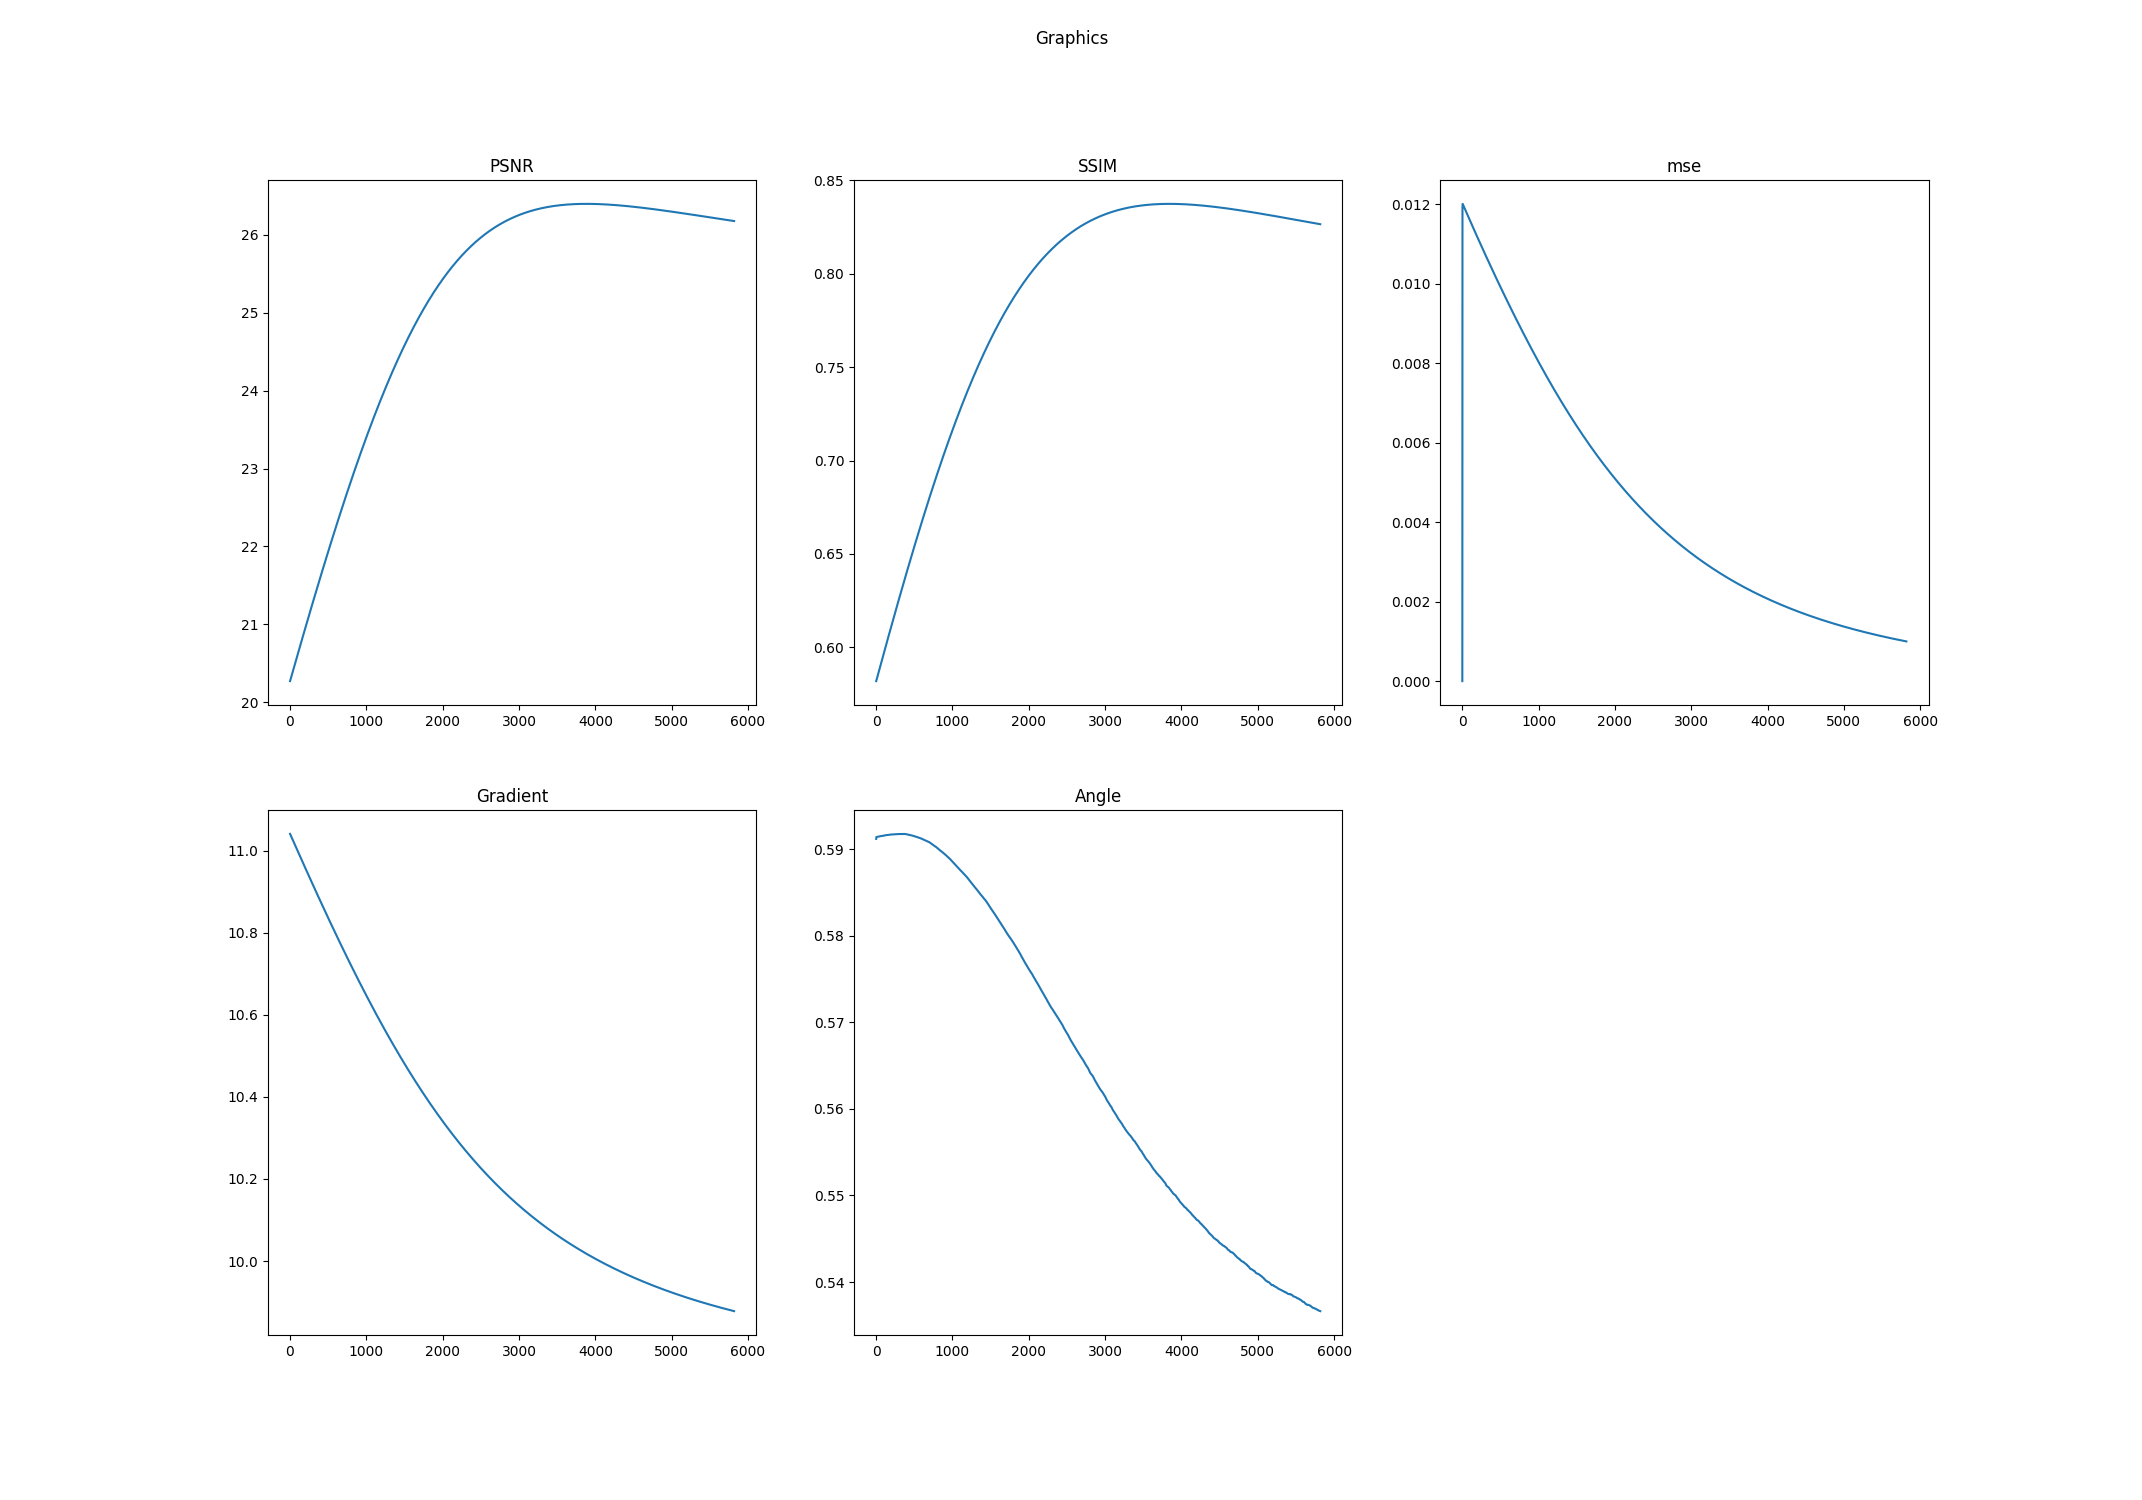

Source data for this figure (header and first rows):
k, PSNR, SSIM, mse, Log-Gradient, Angle
0.0, 20.27, 0.5819, 0.0, 11.04, 0.5912
1.0, 20.27, 0.582, 0.01032, 11.04, 0.5914
2.0, 20.28, 0.5822, 0.01192, 11.04, 0.5914
3.0, 20.28, 0.5823, 0.01201, 11.04, 0.5914
4.0, 20.28, 0.5825, 0.01202, 11.04, 0.5914
5.0, 20.29, 0.5826, 0.01201, 11.04, 0.5914
6.0, 20.29, 0.5828, 0.01201, 11.04, 0.5914
7.0, 20.29, 0.5829, 0.01201, 11.04, 0.5914
8.0, 20.3, 0.5831, 0.012, 11.04, 0.5914
9.0, 20.3, 0.5832, 0.012, 11.04, 0.5914
10.0, 20.31, 0.5834, 0.01199, 11.04, 0.5914
11.0, 20.31, 0.5835, 0.01199, 11.04, 0.5914
12.0, 20.31, 0.5837, 0.01198, 11.04, 0.5914
13.0, 20.32, 0.5838, 0.01198, 11.04, 0.5914
14.0, 20.32, 0.584, 0.01197, 11.04, 0.5914
15.0, 20.32, 0.5841, 0.01197, 11.03, 0.5914
16.0, 20.33, 0.5843, 0.01197, 11.03, 0.5914
17.0, 20.33, 0.5844, 0.01196, 11.03, 0.5914
18.0, 20.33, 0.5846, 0.01196, 11.03, 0.5914
19.0, 20.34, 0.5847, 0.01195, 11.03, 0.5914
20.0, 20.34, 0.5849, 0.01195, 11.03, 0.5914
21.0, 20.34, 0.585, 0.01194, 11.03, 0.5914
22.0, 20.35, 0.5852, 0.01194, 11.03, 0.5914
23.0, 20.35, 0.5853, 0.01193, 11.03, 0.5914
24.0, 20.35, 0.5855, 0.01193, 11.03, 0.5914
25.0, 20.36, 0.5856, 0.01193, 11.03, 0.5914
26.0, 20.36, 0.5858, 0.01192, 11.03, 0.5914
27.0, 20.36, 0.5859, 0.01192, 11.03, 0.5914
28.0, 20.37, 0.5861, 0.01191, 11.03, 0.5914
29.0, 20.37, 0.5862, 0.01191, 11.03, 0.5914
30.0, 20.37, 0.5864, 0.0119, 11.03, 0.5914
31.0, 20.38, 0.5865, 0.0119, 11.03, 0.5914
32.0, 20.38, 0.5867, 0.0119, 11.03, 0.5914
33.0, 20.38, 0.5868, 0.01189, 11.03, 0.5914
34.0, 20.39, 0.587, 0.01189, 11.03, 0.5914
35.0, 20.39, 0.5871, 0.01188, 11.03, 0.5914
36.0, 20.39, 0.5873, 0.01188, 11.03, 0.5915
37.0, 20.4, 0.5874, 0.01187, 11.03, 0.5915
38.0, 20.4, 0.5876, 0.01187, 11.03, 0.5915
39.0, 20.41, 0.5877, 0.01186, 11.02, 0.5915
40.0, 20.41, 0.5879, 0.01186, 11.02, 0.5915
41.0, 20.41, 0.588, 0.01186, 11.02, 0.5915
42.0, 20.42, 0.5882, 0.01185, 11.02, 0.5915
43.0, 20.42, 0.5883, 0.01185, 11.02, 0.5915
44.0, 20.42, 0.5885, 0.01184, 11.02, 0.5915
45.0, 20.43, 0.5886, 0.01184, 11.02, 0.5915
46.0, 20.43, 0.5888, 0.01183, 11.02, 0.5915
47.0, 20.43, 0.5889, 0.01183, 11.02, 0.5915
48.0, 20.44, 0.5891, 0.01182, 11.02, 0.5915
49.0, 20.44, 0.5892, 0.01182, 11.02, 0.5915
50.0, 20.44, 0.5894, 0.01182, 11.02, 0.5915
51.0, 20.45, 0.5895, 0.01181, 11.02, 0.5915
52.0, 20.45, 0.5897, 0.01181, 11.02, 0.5915
53.0, 20.45, 0.5898, 0.0118, 11.02, 0.5915
54.0, 20.46, 0.59, 0.0118, 11.02, 0.5915
55.0, 20.46, 0.5901, 0.01179, 11.02, 0.5915
56.0, 20.46, 0.5903, 0.01179, 11.02, 0.5915
57.0, 20.47, 0.5904, 0.01179, 11.02, 0.5915
58.0, 20.47, 0.5906, 0.01178, 11.02, 0.5915
59.0, 20.47, 0.5907, 0.01178, 11.02, 0.5915
... 5,758 more rows
